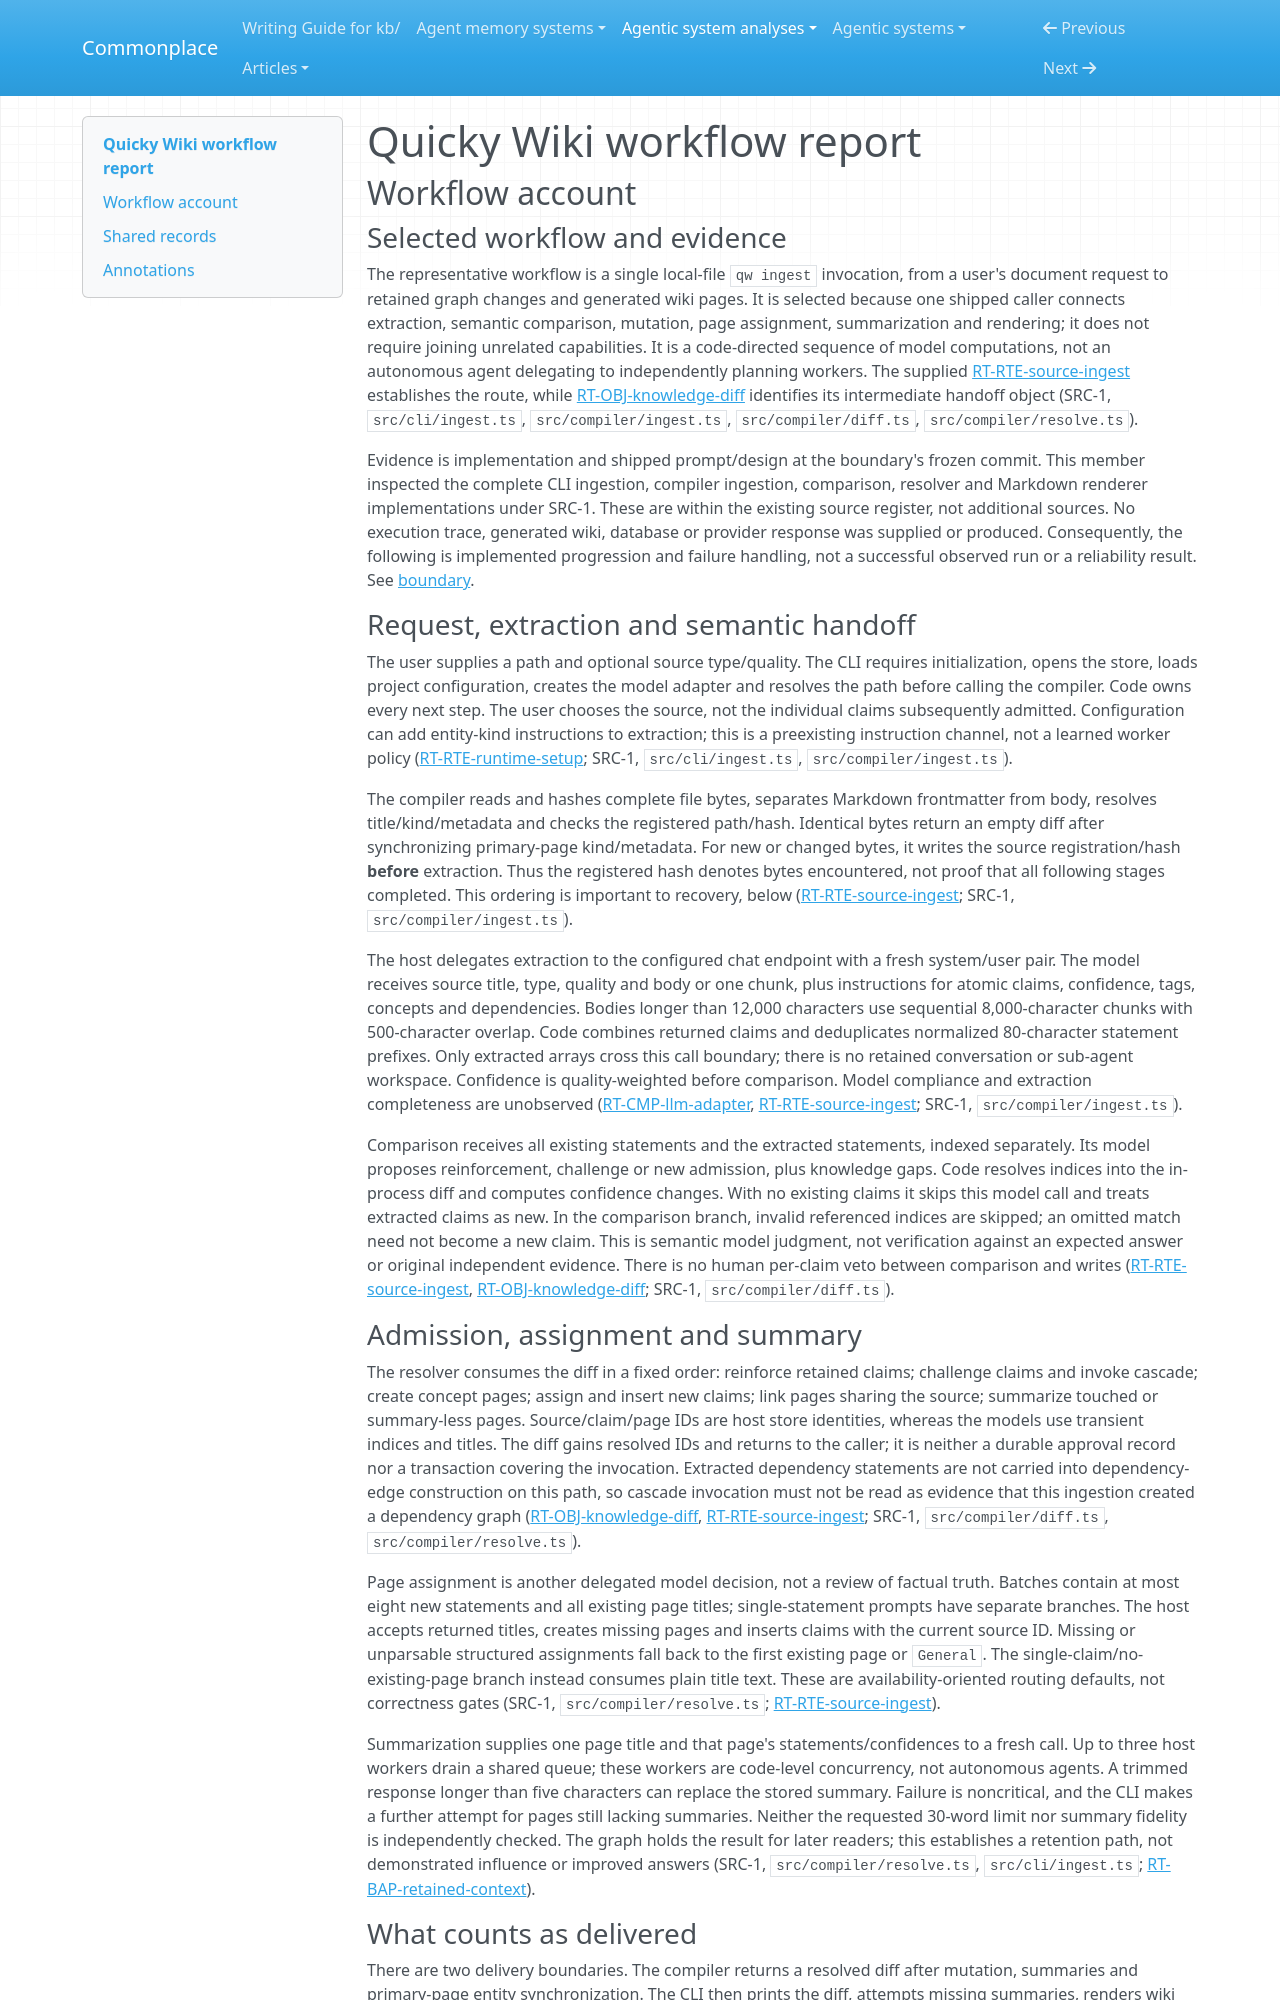

repository: zby/commonplace · page: agentic-system-analyses/retained/quicky-wiki/workflow/index.html · generator: mkdocs

---
type: agentic-system-analyses/types/agentic-system-workflow-report.md
description: "Quicky Wiki workflow: a local document passes through extraction, graph admission, page assignment, summarization and CLI Markdown delivery."
run-id: AAS-2026-10-15-quicky-wiki-628f7d7cc628-01
reviewed-boundary: cfeecbffce5b6d0f16533b258a1e88edd86f731e
---

# Quicky Wiki workflow report

## Workflow account

### Selected workflow and evidence

The representative workflow is a single local-file `qw ingest` invocation, from a user's document request to retained graph changes and generated wiki pages. It is selected because one shipped caller connects extraction, semantic comparison, mutation, page assignment, summarization and rendering; it does not require joining unrelated capabilities. It is a code-directed sequence of model computations, not an autonomous agent delegating to independently planning workers. The supplied [RT-RTE-source-ingest](runtime.md#rt-rte-source-ingest) establishes the route, while [RT-OBJ-knowledge-diff](runtime.md#rt-obj-knowledge-diff) identifies its intermediate handoff object (SRC-1, `src/cli/ingest.ts`, `src/compiler/ingest.ts`, `src/compiler/diff.ts`, `src/compiler/resolve.ts`).

Evidence is implementation and shipped prompt/design at the boundary's frozen commit. This member inspected the complete CLI ingestion, compiler ingestion, comparison, resolver and Markdown renderer implementations under SRC-1. These are within the existing source register, not additional sources. No execution trace, generated wiki, database or provider response was supplied or produced. Consequently, the following is implemented progression and failure handling, not a successful observed run or a reliability result. See [boundary](boundary.md#boundary-and-evidence).

### Request, extraction and semantic handoff

The user supplies a path and optional source type/quality. The CLI requires initialization, opens the store, loads project configuration, creates the model adapter and resolves the path before calling the compiler. Code owns every next step. The user chooses the source, not the individual claims subsequently admitted. Configuration can add entity-kind instructions to extraction; this is a preexisting instruction channel, not a learned worker policy ([RT-RTE-runtime-setup](runtime.md#rt-rte-runtime-setup); SRC-1, `src/cli/ingest.ts`, `src/compiler/ingest.ts`).

The compiler reads and hashes complete file bytes, separates Markdown frontmatter from body, resolves title/kind/metadata and checks the registered path/hash. Identical bytes return an empty diff after synchronizing primary-page kind/metadata. For new or changed bytes, it writes the source registration/hash **before** extraction. Thus the registered hash denotes bytes encountered, not proof that all following stages completed. This ordering is important to recovery, below ([RT-RTE-source-ingest](runtime.md#rt-rte-source-ingest); SRC-1, `src/compiler/ingest.ts`).

The host delegates extraction to the configured chat endpoint with a fresh system/user pair. The model receives source title, type, quality and body or one chunk, plus instructions for atomic claims, confidence, tags, concepts and dependencies. Bodies longer than 12,000 characters use sequential 8,000-character chunks with 500-character overlap. Code combines returned claims and deduplicates normalized 80-character statement prefixes. Only extracted arrays cross this call boundary; there is no retained conversation or sub-agent workspace. Confidence is quality-weighted before comparison. Model compliance and extraction completeness are unobserved ([RT-CMP-llm-adapter](runtime.md#rt-cmp-llm-adapter), [RT-RTE-source-ingest](runtime.md#rt-rte-source-ingest); SRC-1, `src/compiler/ingest.ts`).

Comparison receives all existing statements and the extracted statements, indexed separately. Its model proposes reinforcement, challenge or new admission, plus knowledge gaps. Code resolves indices into the in-process diff and computes confidence changes. With no existing claims it skips this model call and treats extracted claims as new. In the comparison branch, invalid referenced indices are skipped; an omitted match need not become a new claim. This is semantic model judgment, not verification against an expected answer or original independent evidence. There is no human per-claim veto between comparison and writes ([RT-RTE-source-ingest](runtime.md#rt-rte-source-ingest), [RT-OBJ-knowledge-diff](runtime.md#rt-obj-knowledge-diff); SRC-1, `src/compiler/diff.ts`).
